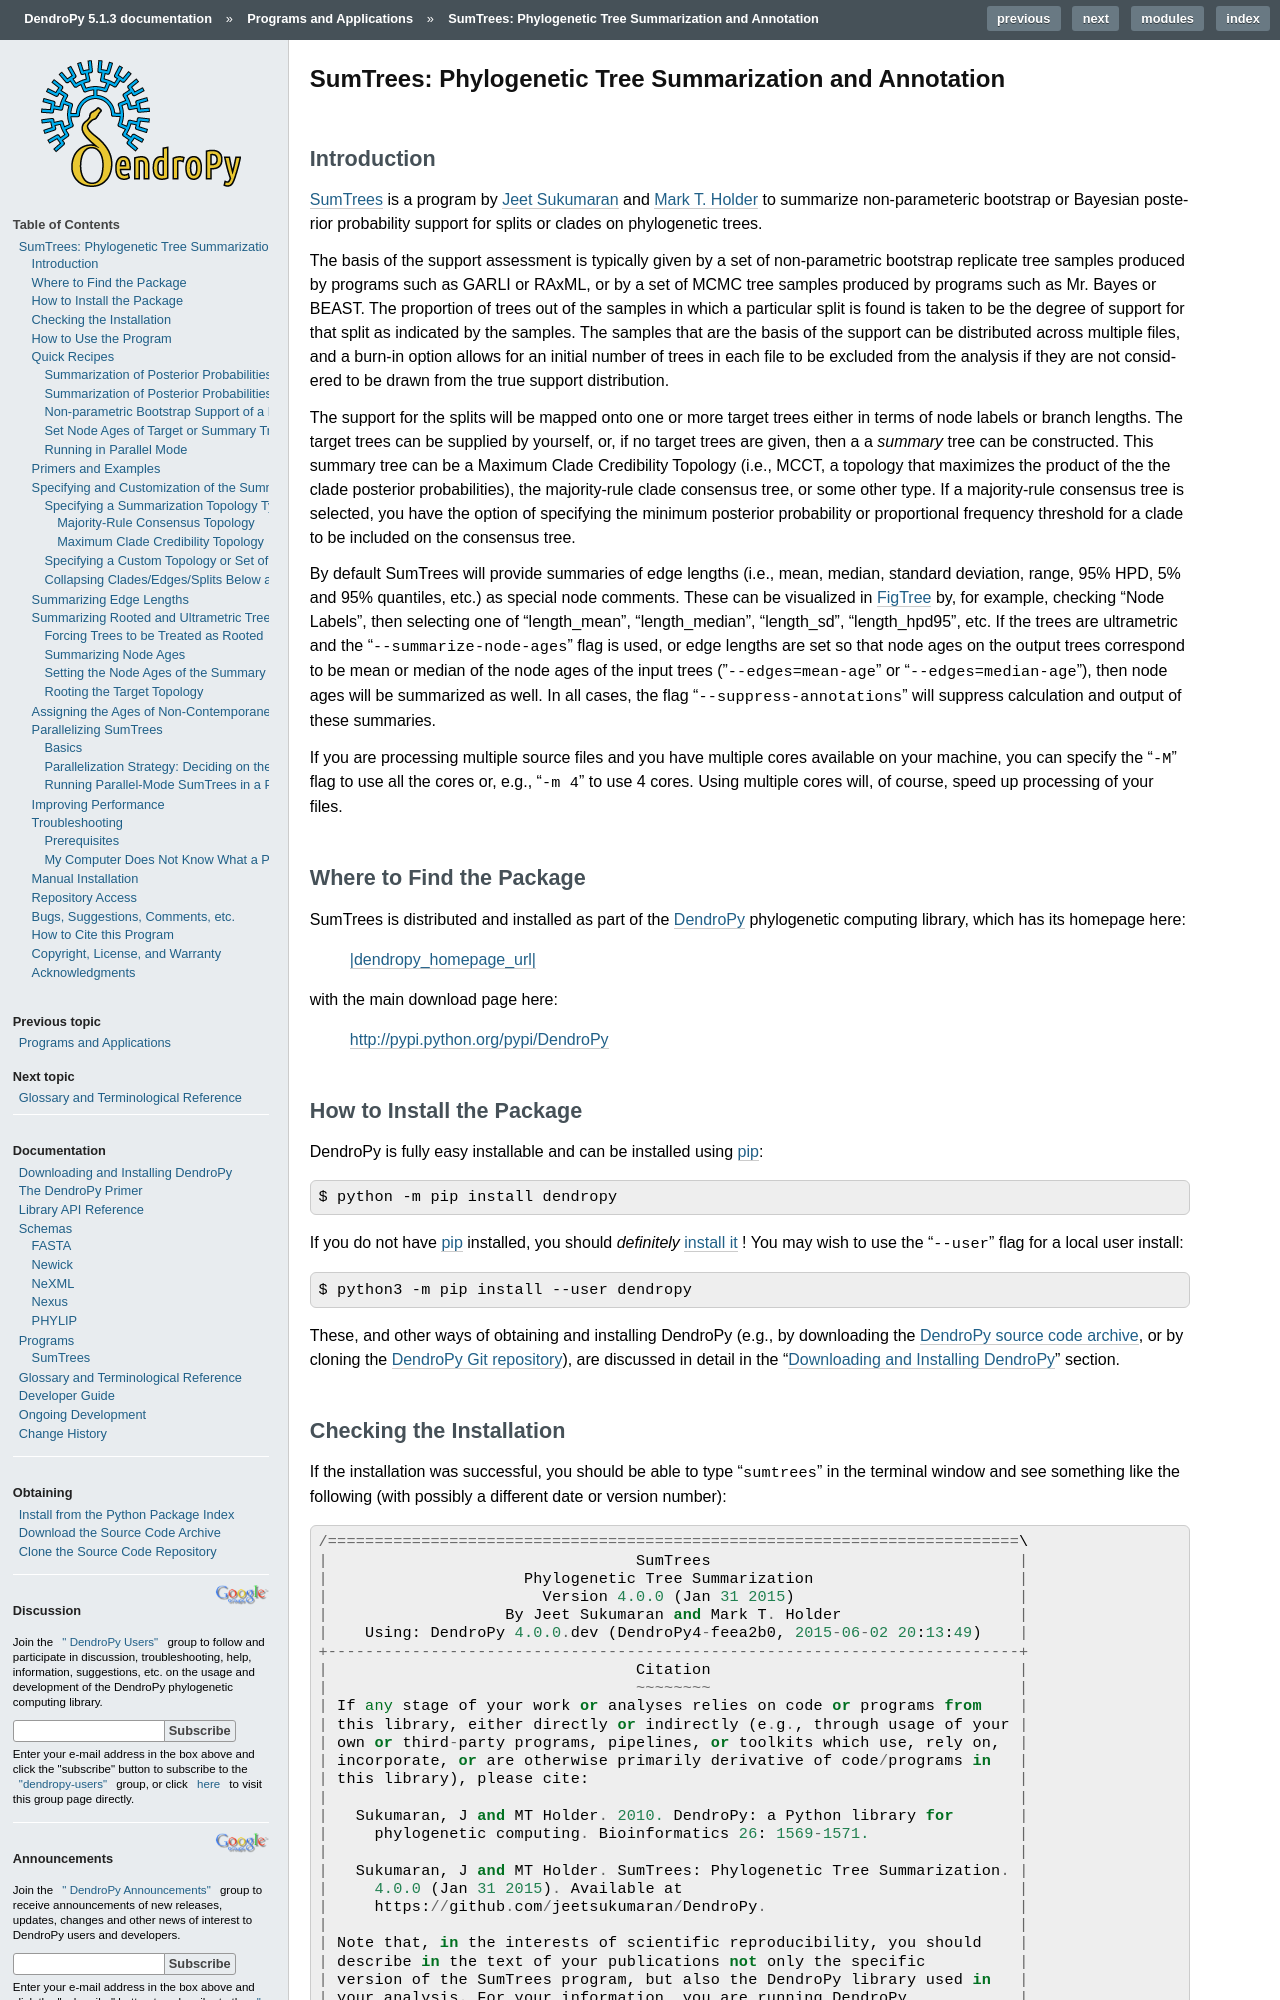

repository: jeetsukumaran/DendroPy · page: programs/sumtrees.html · generator: sphinx

########################################################
SumTrees: Phylogenetic Tree Summarization and Annotation
########################################################

Introduction
============

`SumTrees <sumtrees.html>`_ is a program by |js|_ and |mth|_ to summarize non-parameteric bootstrap or Bayesian posterior probability support for splits or clades on phylogenetic trees.

The basis of the support assessment is typically given by a set of non-parametric bootstrap replicate tree samples produced by programs such as GARLI or RAxML, or by a set of MCMC tree samples produced by programs such as Mr. Bayes or BEAST.
The proportion of trees out of the samples in which a particular split is found is taken to be the degree of support for that split as indicated by the samples.
The samples that are the basis of the support can be distributed across multiple files, and a burn-in option allows for an initial number of trees in each file to be excluded from the analysis if they are not considered to be drawn from the true support distribution.

The support for the splits will be mapped onto one or more target trees either in terms of node labels or branch lengths.
The target trees can be supplied by yourself, or, if no target trees are given, then a
a *summary* tree can be constructed.
This summary tree can be a Maximum Clade Credibility Topology (i.e., MCCT, a topology that maximizes the product of the the clade posterior probabilities), the majority-rule clade consensus tree, or some other type.
If a majority-rule consensus tree is selected, you have the option of specifying the minimum posterior probability or proportional frequency threshold for a clade to be included on the consensus tree.

By default SumTrees will provide summaries of edge lengths (i.e., mean, median, standard deviation, range, 95% HPD, 5% and 95% quantiles, etc.) as special node comments. These can be visualized in `FigTree <http://tree.bio.ed.ac.uk/software/figtree/>`_ by, for example, checking "Node Labels", then selecting one of "length_mean", "length_median", "length_sd", "length_hpd95", etc.
If the trees are ultrametric and the "``--summarize-node-ages``" flag is used, or edge lengths are set so that node ages on the output trees correspond to be mean or median of the node ages of the input trees ("``--edges=mean-age``" or "``--edges=median-age``"), then node ages will be summarized as well. In all cases, the flag "``--suppress-annotations``" will suppress calculation and output of these summaries.

If you are processing multiple source files and you have multiple cores available on your machine, you can specify the "``-M``" flag to use all the cores or, e.g., "``-m 4``" to use 4 cores.
Using multiple cores will, of course, speed up processing of your files.

Where to Find the Package
=========================

SumTrees is distributed and installed as part of the |DendroPy|_ phylogenetic computing library, which has its homepage here:

        |dendropy_homepage_url|

with the main download page here:

        |dendropy_download_url|

How to Install the Package
==========================

DendroPy is fully easy installable and can be installed using |pip|_::

    $ python -m pip install dendropy

If you do not have |pip|_ installed, you should *definitely* `install it <https://pip.pypa.io/en/latest/installing.html>`_ !
You may wish to use the "``--user``" flag for a local user install::

    $ python3 -m pip install --user dendropy

These, and other ways of obtaining and installing DendroPy (e.g., by downloading the |dendropy_source_archive|_, or by cloning the `DendroPy Git repository <http://github.com/jeetsukumaran/DendroPy>`_), are discussed in detail in the ":doc:`/downloading`" section.
